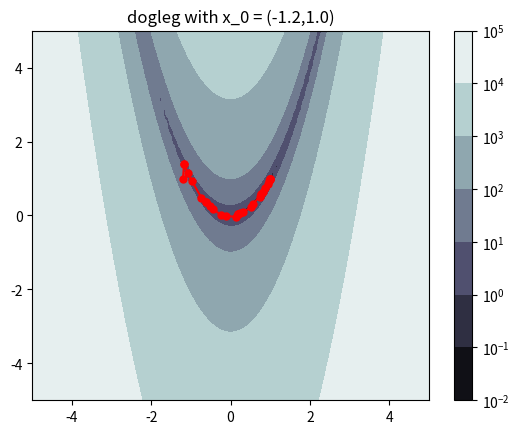
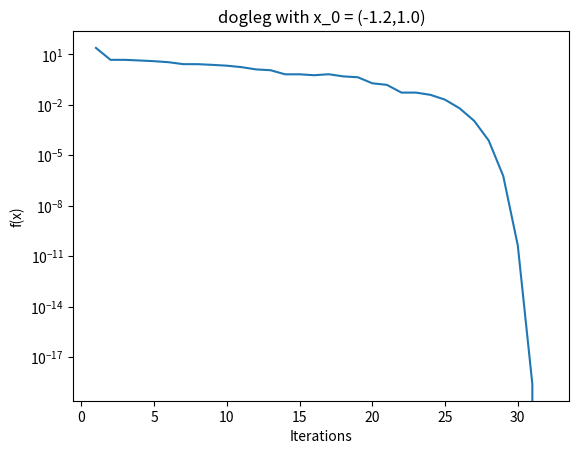
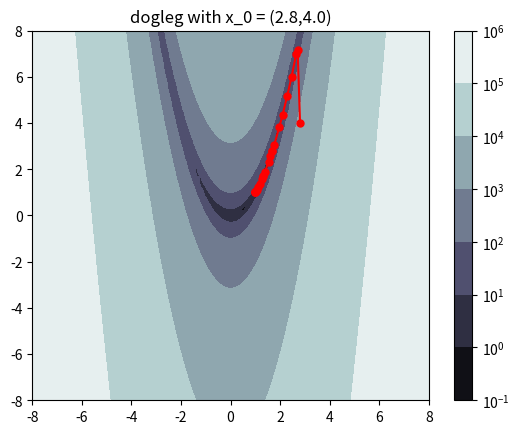
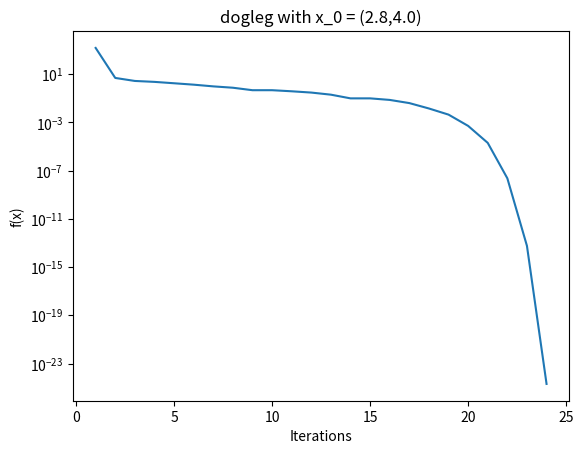
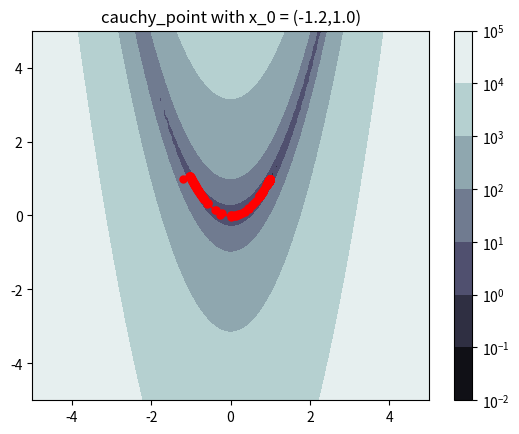
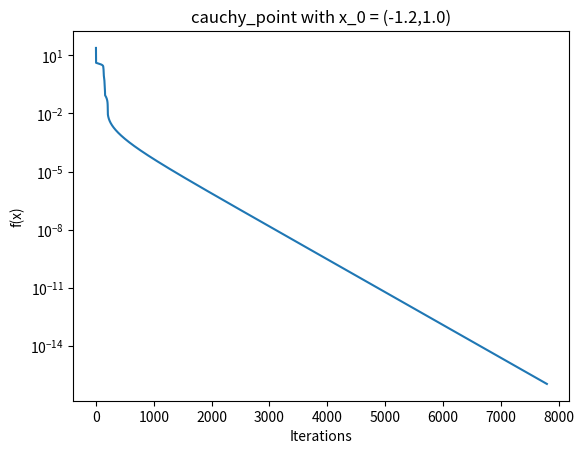
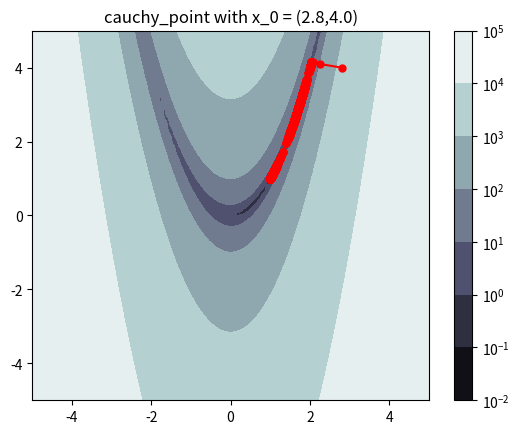
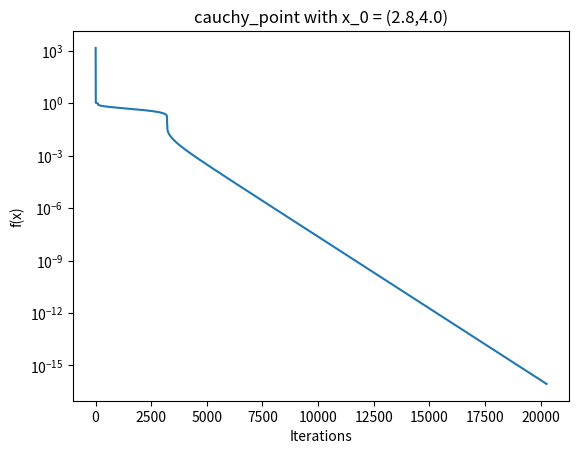

Write the Python code that produced these figures, in order. (Note: this script raises an exception after producing the figures.)
import numpy
import matplotlib.pyplot as plt
import pandas
from matplotlib import ticker

def f(x):
    return 100*(x[1] - x[0]**2)**2 + (1 - x[0])**2

def grad_f(x):
    return numpy.array([-400*x[0]*(x[1]-x[0]**2)-2*(1-x[0]), 200*(x[1]-x[0]**2)])

def hess_f(x):
    return numpy.array([[-400*x[1] + 1200*x[0]**2 + 2,-400*x[0]],[-400*x[0],200]])

def m_k(p,B_k,grad,fv):
    return fv + numpy.dot(grad,p) + 0.5 * numpy.dot(p,numpy.dot(B_k,p)) 

def p(method,del_k,B_k,grad):
    gt_B_g = numpy.dot(numpy.matmul(grad,B_k),grad)
    if method == 'cauchy_point':
        nrm = numpy.linalg.norm(grad,2)
        if gt_B_g <= 0:
            tau_k = 1
        else:
            tau_k = min([1,(nrm**3)/(del_k*gt_B_g)])
        return -tau_k * del_k/nrm * grad
    elif method == 'dogleg':
        g2 = numpy.dot(grad, grad)
        p_u_k = -(g2/gt_B_g)*grad
        p_fs_k = -numpy.dot(numpy.linalg.inv(B_k), grad)
        p_u_norm = numpy.linalg.norm(p_u_k,2)
        tau = del_k/p_u_norm
        if tau <= 1:
            return tau*p_u_k
        elif tau <= 2:
            return p_u_k + (tau-1)*(p_fs_k - p_u_k)
        else:
            p_fs_norm = numpy.linalg.norm(p_fs_k,2)
            if p_fs_norm <= del_k:
                return p_fs_k
            else:
                return (del_k/p_fs_norm)*p_fs_k

def trust_region(x_k,nu,del_k,method,del_hat):
    k = 0
    x_list = [x_k]
    while numpy.linalg.norm(grad_f(x_k),2) > 10**(-8):
        ###### Assign Values #####
        B_k = hess_f(x_k)
        grad = grad_f(x_k)
        fv = f(x_k)
        k += 1
        
        ###### Get p_k #####
        p_k = p(method,del_k,B_k,grad)

        ##### Calculate rho_k #####
        num = f(x_k) - f(x_k + p_k)
        den = m_k(numpy.array([0,0]),B_k,grad,fv) - m_k(p_k,B_k,grad,fv)
        rho_k = num/den

        ##### Calculate new del_k, x_k ######
        if rho_k < 1/4:
            del_k = (1/4)*del_k
        else:
            if rho_k > 3/4:
                if numpy.linalg.norm(p_k,2) == del_k:
                    del_k = min([2*del_k,del_hat])
        if rho_k > nu:
            x_k = x_k + p_k
        x_list.append(x_k)
    
    return x_list

def plot(x,method,num):
    x_1 = numpy.array(x)

    X, Y = numpy.meshgrid(numpy.linspace(-num, num, 100), numpy.linspace(-num, num, 100))
    z = 100*(Y - X**2)**2 + (1 - X)**2

    fig, ax = plt.subplots(1, 1)
    cf = ax.contourf(X, Y, z, locator = ticker.LogLocator(), cmap = 'bone')
    fig.colorbar(cf, ax=ax)
    plt.plot(x_1[:,0],x_1[:,1],marker='o',markersize=5, color ='r')
    title = method + " with x_0 = (" + str(x_1[0][0]) + "," + str(x_1[0][1]) + ")"
    ax.set_title(title)
    if x_1[0][0] == -1.2:
        part = 'x_0'
    else:
        part = 'x_1'
    filename = method + '_' + part
    plt.savefig(filename)
    plt.clf()

def plot_iters(x,method):
    x = numpy.array(x)
    f_k = []
    for x_k in x:
        f_k.append(f(x_k))

    f_k = numpy.array(f_k)
    iters = numpy.arange(1,f_k.size + 1)
    plt.semilogy(iters, f_k)
    title = method + " with x_0 = (" + str(x[0][0]) + "," + str(x[0][1]) + ")"
    plt.title(title)
    plt.xlabel("Iterations")
    plt.ylabel("f(x)")
    if x[0][0] == -1.2:
        part = 'x_0'
    else:
        part = 'x_1'

    filename = method + '_iters_' + part
    plt.savefig(filename)
    plt.clf()

del_k = 1
del_hat = 300
nu = 1/4
x_k = numpy.array([-1.2,1])
method = 'dogleg'

x_list_1 = trust_region(x_k,nu,del_k,method,del_hat)
plot(x_list_1,method,5)
plot_iters(x_list_1,method)

x_k = numpy.array([2.8,4])
method = 'dogleg'

x_list_2 = trust_region(x_k,nu,del_k,method,del_hat)
plot(x_list_2,method,8)
plot_iters(x_list_2,method)

x_k = numpy.array([-1.2,1])
method = 'cauchy_point'

x_list_3 = trust_region(x_k,nu,del_k,method,del_hat)
plot(x_list_3,method,5)
plot_iters(x_list_3,method)

x_k = numpy.array([2.8,4])
method = 'cauchy_point'

x_list_4 = trust_region(x_k,nu,del_k,method,del_hat)
plot(x_list_4,method,5)
plot_iters(x_list_4,method)

df1 = pandas.DataFrame(x_list_1)
df2 = pandas.DataFrame(x_list_2)
df3 = pandas.DataFrame(x_list_3)
df4 = pandas.DataFrame(x_list_4)
with pandas.ExcelWriter("path_to_file_1.xlsx") as writer:
    df1.to_excel(writer, sheet_name="dogleg_x_1")
    df2.to_excel(writer, sheet_name="dogleg_x_2")
    df3.to_excel(writer, sheet_name="cauchy_point_x_1")  
    df4.to_excel(writer, sheet_name="cauchy_point_x_2") 
